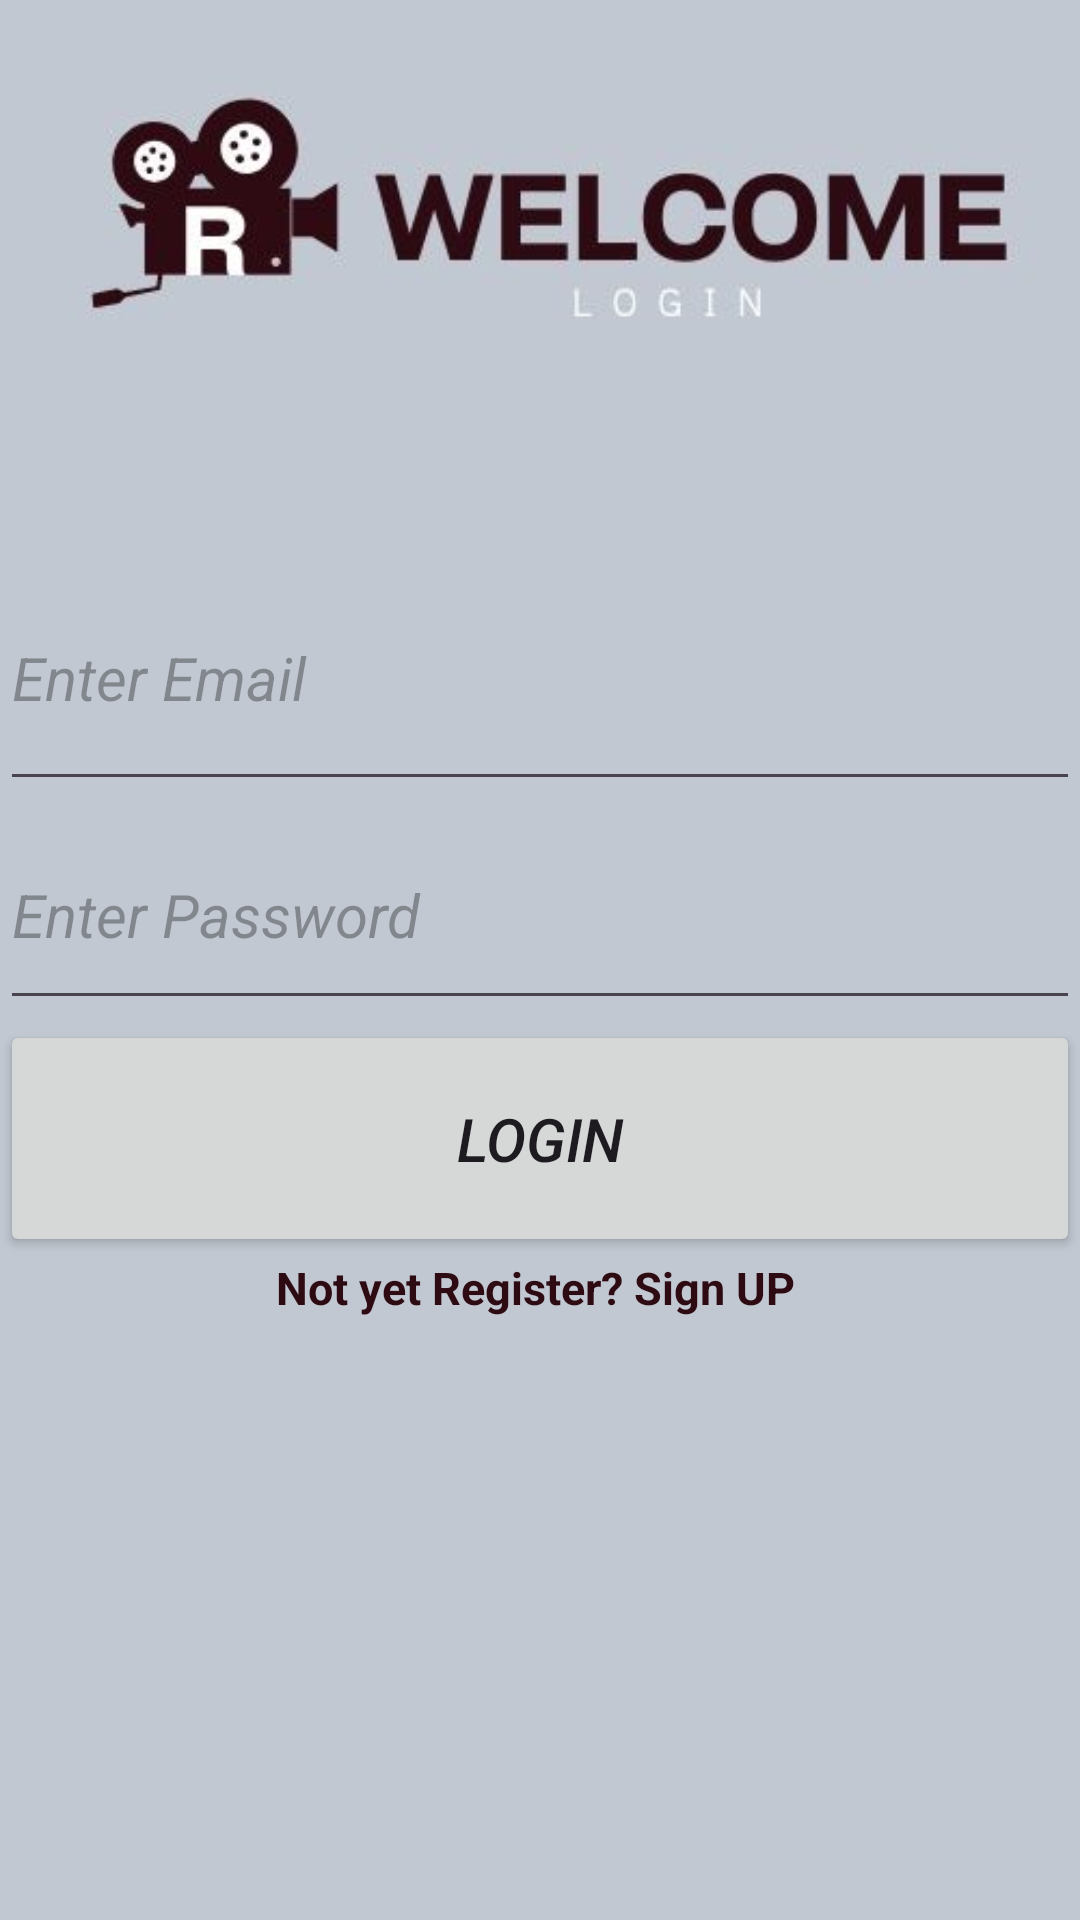

Layout XML and referenced resources for this Android screen:
<!-- AndroidManifest.xml: application theme Theme.Rellfix -->
<!-- res/layout/activity_login1.xml -->
<?xml version="1.0" encoding="utf-8"?>
<LinearLayout xmlns:android="http://schemas.android.com/apk/res/android"
    xmlns:app="http://schemas.android.com/apk/res-auto"
    xmlns:tools="http://schemas.android.com/tools"
    android:id="@+id/main"
    android:layout_width="match_parent"
    android:layout_height="match_parent"
    android:orientation="vertical"
    android:background="#c1c8d1"
    tools:context=".login1">

    <ImageView
        android:id="@+id/imageView5"
        android:layout_width="match_parent"
        android:layout_height="wrap_content"
        android:src="@drawable/log1" />

    <EditText
        android:id="@+id/ed6"
        android:layout_width="match_parent"
        android:layout_height="85dp"
        android:ems="10"
        android:inputType="text"
        android:hint="Enter Email"
        android:textColor="#2e0b12"
        android:textSize="20dp"
        android:textStyle="italic" />

    <EditText
        android:id="@+id/ed7"
        android:layout_width="match_parent"
        android:layout_height="73dp"
        android:ems="10"
        android:inputType="text"
        android:hint="Enter Password"
        android:textColor="#2e0b12"
        android:textSize="20dp"
        android:textStyle="italic" />

    <Button
        android:id="@+id/b4"
        android:layout_width="match_parent"
        android:layout_height="79dp"
        android:text="Login"
        android:textSize="20dp"
        android:textStyle="italic"/>

    <TextView
        android:id="@+id/textView2"
        android:layout_width="match_parent"
        android:layout_height="wrap_content"
        android:text="Not yet Register? Sign UP "
        android:textColor="#2e0b12"
        android:textSize="15dp"
        android:textStyle="bold"
        android:gravity="center"/>
</LinearLayout>
<!-- resources referenced by this layout -->
<resources>
  <!-- drawable log1: jpg bitmap (drawable, 14853 bytes) -->
  <style name="Theme.Rellfix" parent="Base.Theme.Rellfix" />
  <style name="Base.Theme.Rellfix" parent="Theme.Material3.DayNight.NoActionBar">
          
          
      </style>
</resources>
